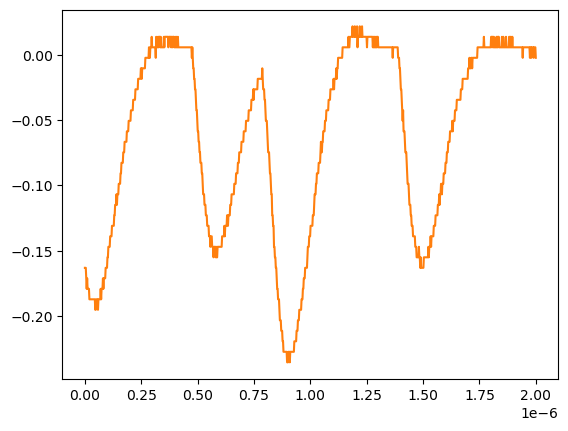

Values plotted in this chart, from the file beside it:
# KEYSIGHT TECHNOLOGIES, MSO-X 3024T, MY58262555, 07.30.2019051434
# time, 1
# 2024-07-24 15:46:33.780994
0.000000000000000000e+00, -1.631160000000000110e-01
2.002002002002001797e-09, -1.631160000000000110e-01
4.004004004004003593e-09, -1.631160000000000110e-01
6.006006006006005804e-09, -1.711560000000000026e-01
8.008008008008007187e-09, -1.791959999999999942e-01
1.001001001001000857e-08, -1.711560000000000026e-01
1.201201201201201161e-08, -1.791959999999999942e-01
1.401401401401401299e-08, -1.791959999999999942e-01
1.601601601601601437e-08, -1.791959999999999942e-01
1.801801801801801741e-08, -1.791959999999999942e-01
2.002002002002001714e-08, -1.872360000000000135e-01
2.202202202202202018e-08, -1.872360000000000135e-01
2.402402402402402322e-08, -1.872360000000000135e-01
2.602602602602602294e-08, -1.872360000000000135e-01
2.802802802802802598e-08, -1.872360000000000135e-01
3.003003003003002571e-08, -1.872360000000000135e-01
3.203203203203202875e-08, -1.872360000000000135e-01
3.403403403403403179e-08, -1.872360000000000135e-01
3.603603603603603482e-08, -1.872360000000000135e-01
3.803803803803803124e-08, -1.872360000000000135e-01
4.004004004004003428e-08, -1.872360000000000135e-01
4.204204204204203732e-08, -1.872360000000000135e-01
4.404404404404404036e-08, -1.872360000000000135e-01
4.604604604604604339e-08, -1.952760000000000051e-01
4.804804804804804643e-08, -1.952760000000000051e-01
5.005005005005004285e-08, -1.872360000000000135e-01
5.205205205205204589e-08, -1.872360000000000135e-01
5.405405405405404893e-08, -1.872360000000000135e-01
5.605605605605605196e-08, -1.872360000000000135e-01
5.805805805805805500e-08, -1.952760000000000051e-01
6.006006006006005142e-08, -1.872360000000000135e-01
6.206206206206205446e-08, -1.872360000000000135e-01
6.406406406406405750e-08, -1.872360000000000135e-01
6.606606606606606053e-08, -1.872360000000000135e-01
6.806806806806806357e-08, -1.872360000000000135e-01
7.007007007007006661e-08, -1.791959999999999942e-01
7.207207207207206965e-08, -1.872360000000000135e-01
7.407407407407407268e-08, -1.791959999999999942e-01
7.607607607607606249e-08, -1.791959999999999942e-01
7.807807807807806552e-08, -1.791959999999999942e-01
8.008008008008006856e-08, -1.711560000000000026e-01
8.208208208208207160e-08, -1.791959999999999942e-01
8.408408408408407464e-08, -1.711560000000000026e-01
8.608608608608607767e-08, -1.711560000000000026e-01
8.808808808808808071e-08, -1.711560000000000026e-01
9.009009009009008375e-08, -1.711560000000000026e-01
9.209209209209208679e-08, -1.631160000000000110e-01
9.409409409409408982e-08, -1.631160000000000110e-01
9.609609609609609286e-08, -1.631160000000000110e-01
9.809809809809808266e-08, -1.631160000000000110e-01
1.001001001001000857e-07, -1.550749999999999906e-01
1.021021021021020887e-07, -1.550749999999999906e-01
1.041041041041040918e-07, -1.470349999999999990e-01
1.061061061061060948e-07, -1.470349999999999990e-01
1.081081081081080979e-07, -1.470349999999999990e-01
1.101101101101101009e-07, -1.470349999999999990e-01
1.121121121121121039e-07, -1.389950000000000074e-01
1.141141141141141070e-07, -1.389950000000000074e-01
... 942 more rows
